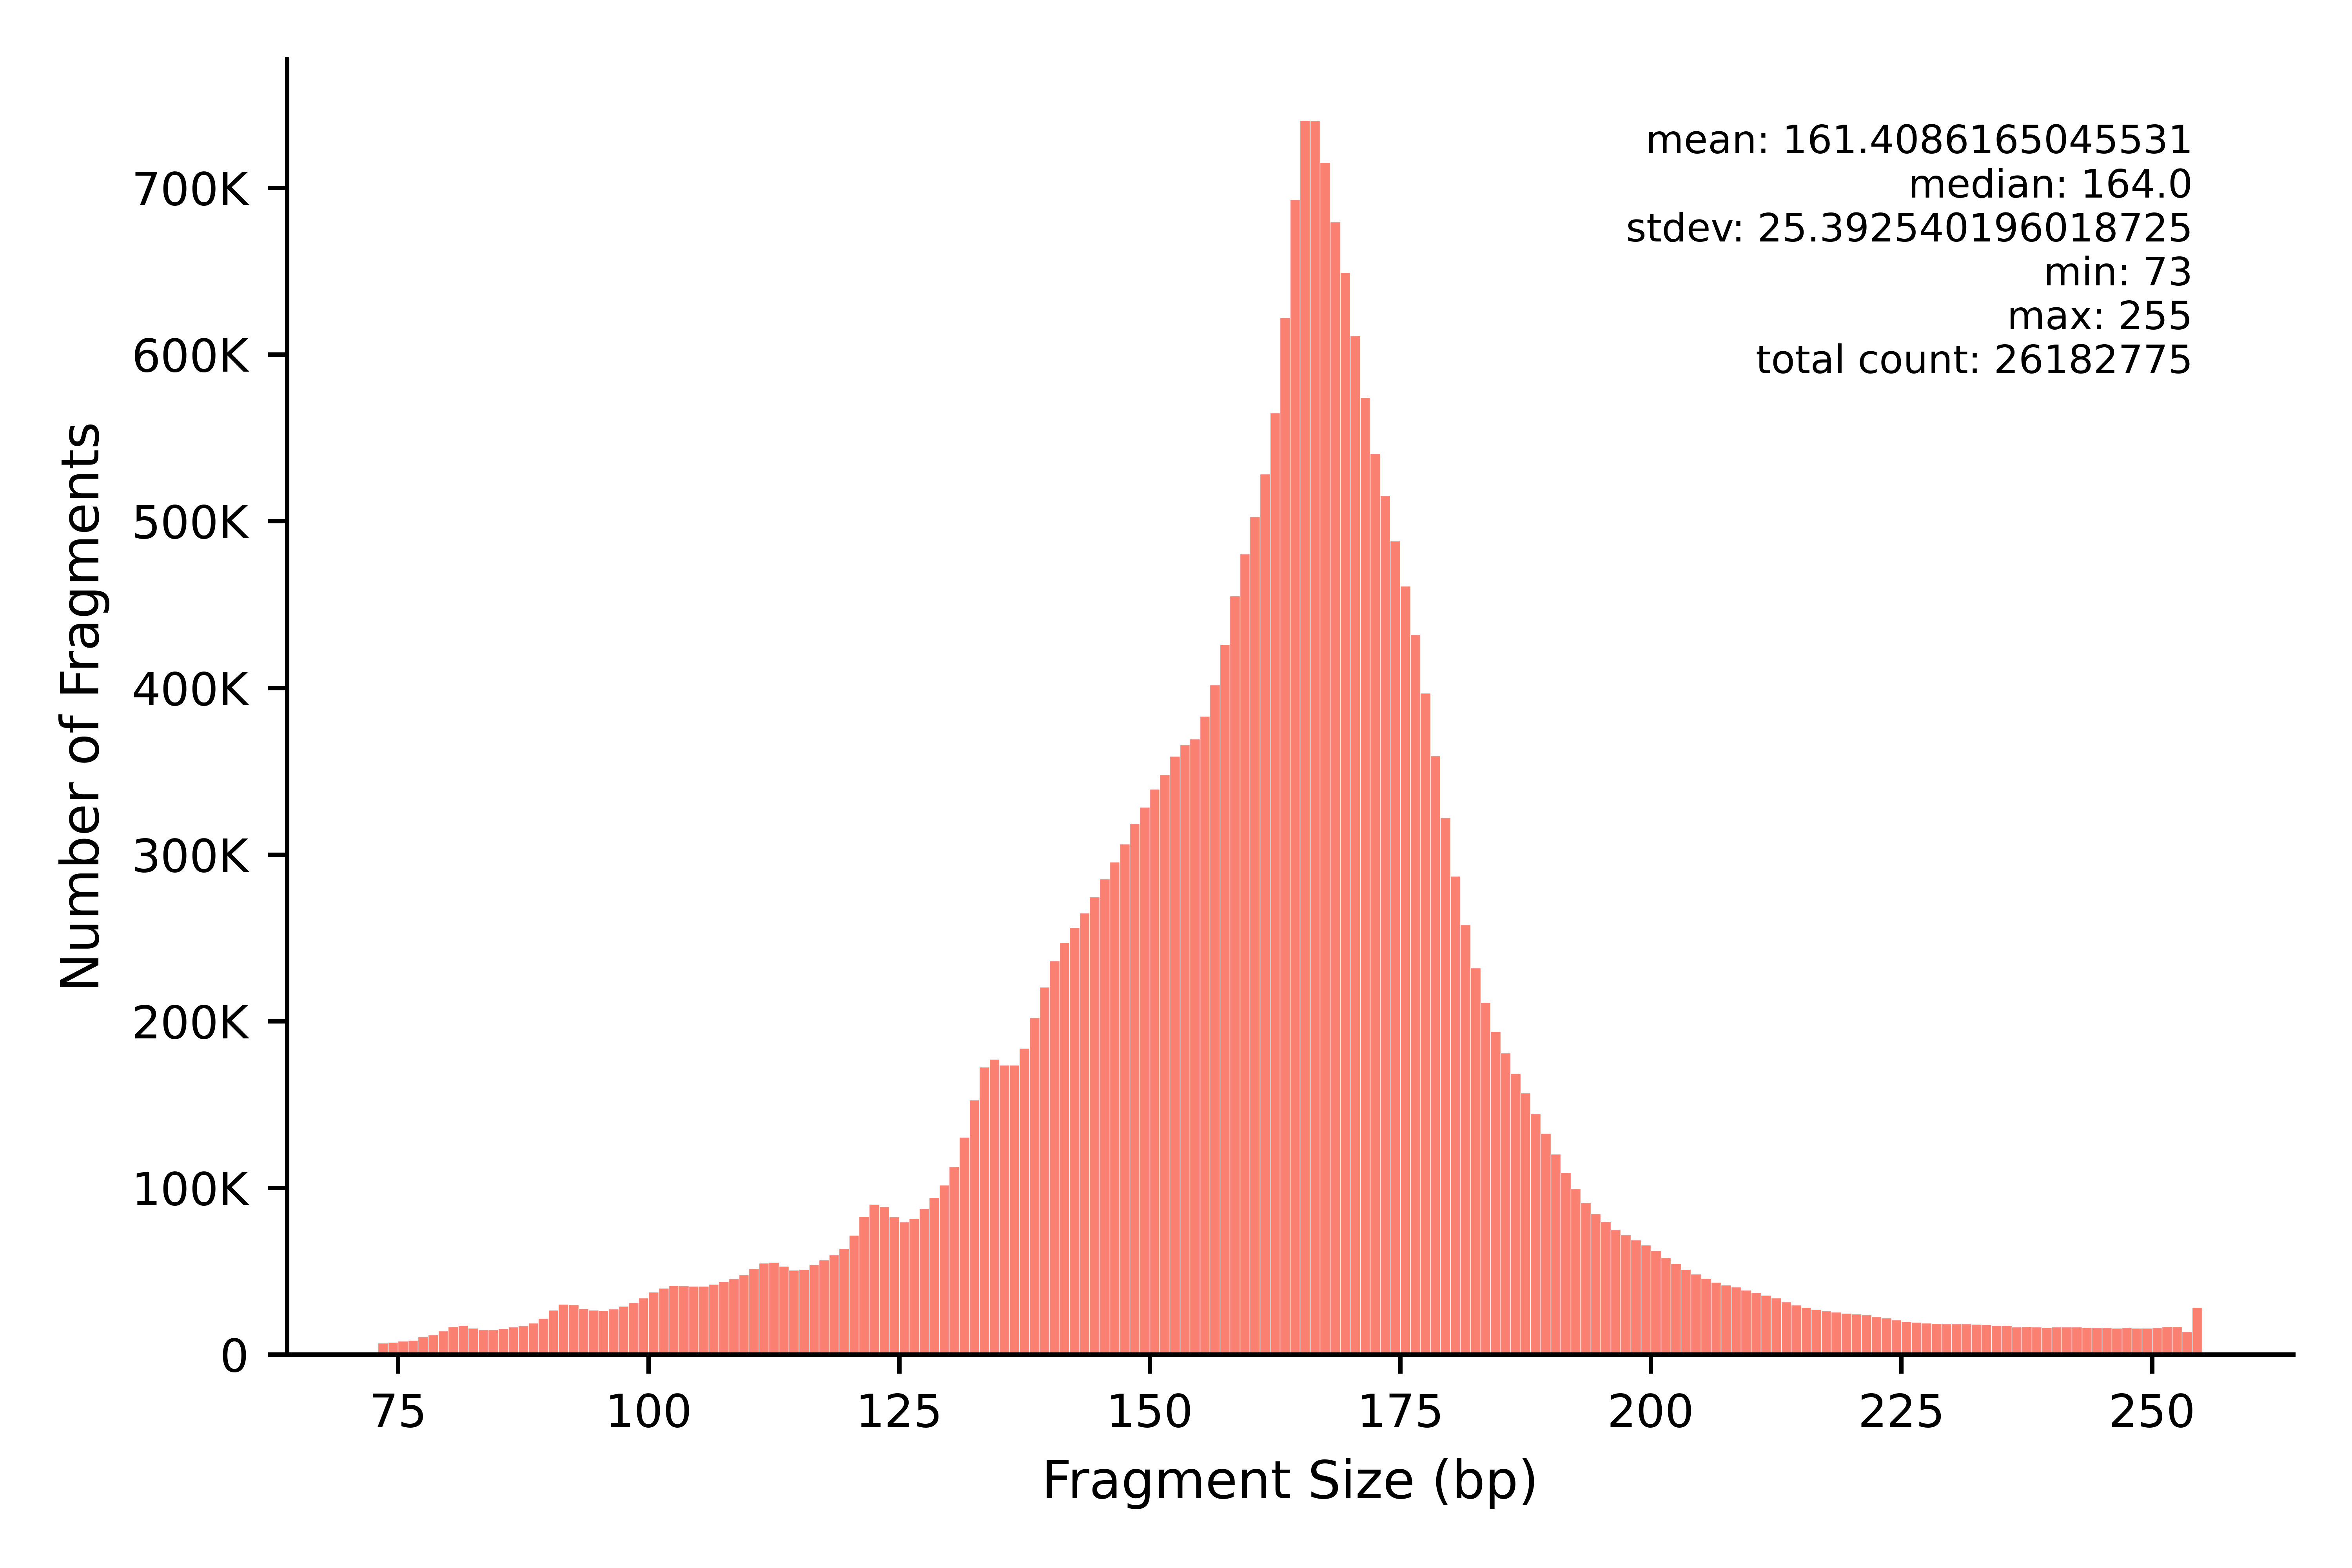

The file beside this chart, header and first rows:
min	max	count
73	73	6869
74	74	7248
75	75	7940
76	76	8402
77	77	10713
78	78	11701
79	79	14139
80	80	16851
81	81	17545
82	82	15743
83	83	14900
84	84	14964
85	85	15662
86	86	16539
87	87	17263
88	88	18902
89	89	21711
90	90	26551
91	91	30229
92	92	30017
93	93	27591
94	94	26622
95	95	26404
96	96	27321
97	97	29076
98	98	31209
99	99	33853
100	100	37372
101	101	39786
102	102	41452
103	103	41165
104	104	41027
105	105	41006
106	106	42153
107	107	43752
108	108	45506
109	109	47681
110	110	51578
111	111	54829
112	112	55377
113	113	53053
114	114	50515
115	115	51077
116	116	53974
117	117	56769
118	118	59734
119	119	63551
120	120	71615
121	121	82784
122	122	90121
123	123	88675
124	124	82633
125	125	79665
126	126	81717
127	127	87434
128	128	94116
129	129	101565
130	130	112693
131	131	130353
132	132	152759
... 123 more rows
